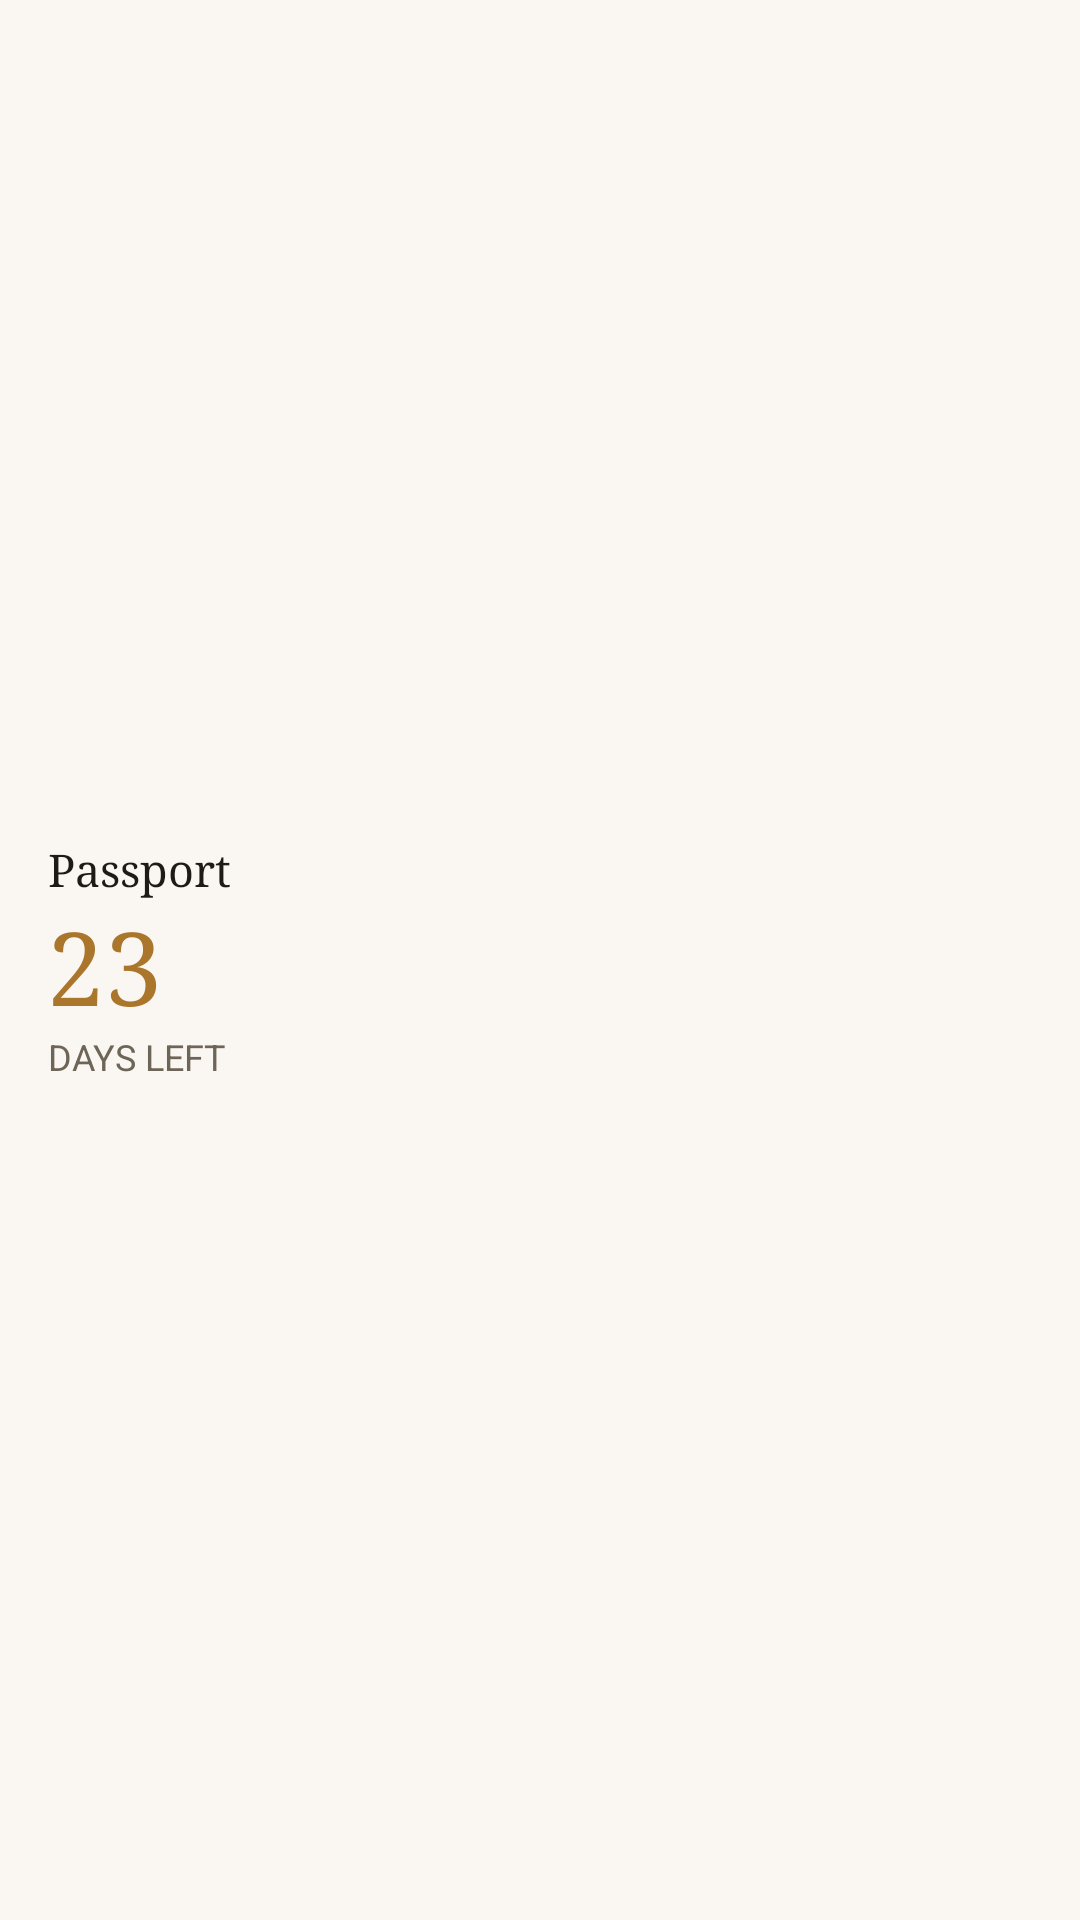

Layout XML and referenced resources for this Android screen:
<!-- AndroidManifest.xml: application theme Theme.Lapse -->
<!-- res/layout/widget_preview.xml -->
<?xml version="1.0" encoding="utf-8"?>
<LinearLayout xmlns:android="http://schemas.android.com/apk/res/android"
    android:layout_width="match_parent"
    android:layout_height="match_parent"
    android:background="@color/widget_background"
    android:gravity="center_vertical"
    android:orientation="vertical"
    android:padding="16dp">

    <TextView
        android:layout_width="wrap_content"
        android:layout_height="wrap_content"
        android:fontFamily="serif"
        android:text="@string/widget_preview_name"
        android:textColor="@color/widget_on_background"
        android:textSize="15sp" />

    <TextView
        android:layout_width="wrap_content"
        android:layout_height="wrap_content"
        android:fontFamily="serif"
        android:text="@string/widget_preview_days"
        android:textColor="@color/widget_preview_accent"
        android:textSize="34sp" />

    <TextView
        android:layout_width="wrap_content"
        android:layout_height="wrap_content"
        android:text="@string/widget_preview_label"
        android:textColor="@color/widget_muted"
        android:textSize="12sp" />
</LinearLayout>
<!-- resources referenced by this layout -->
<resources>
  <color name="widget_background">#FAF7F2</color>
  <color name="widget_muted">#6E6559</color>
  <color name="widget_on_background">#1E1A15</color>
  <color name="widget_preview_accent">#A9762B</color>
  <string name="widget_preview_days">23</string>
  <string name="widget_preview_label">DAYS LEFT</string>
  <string name="widget_preview_name">Passport</string>
  <style name="Theme.Lapse" parent="android:Theme.Material.Light.NoActionBar" />
</resources>
